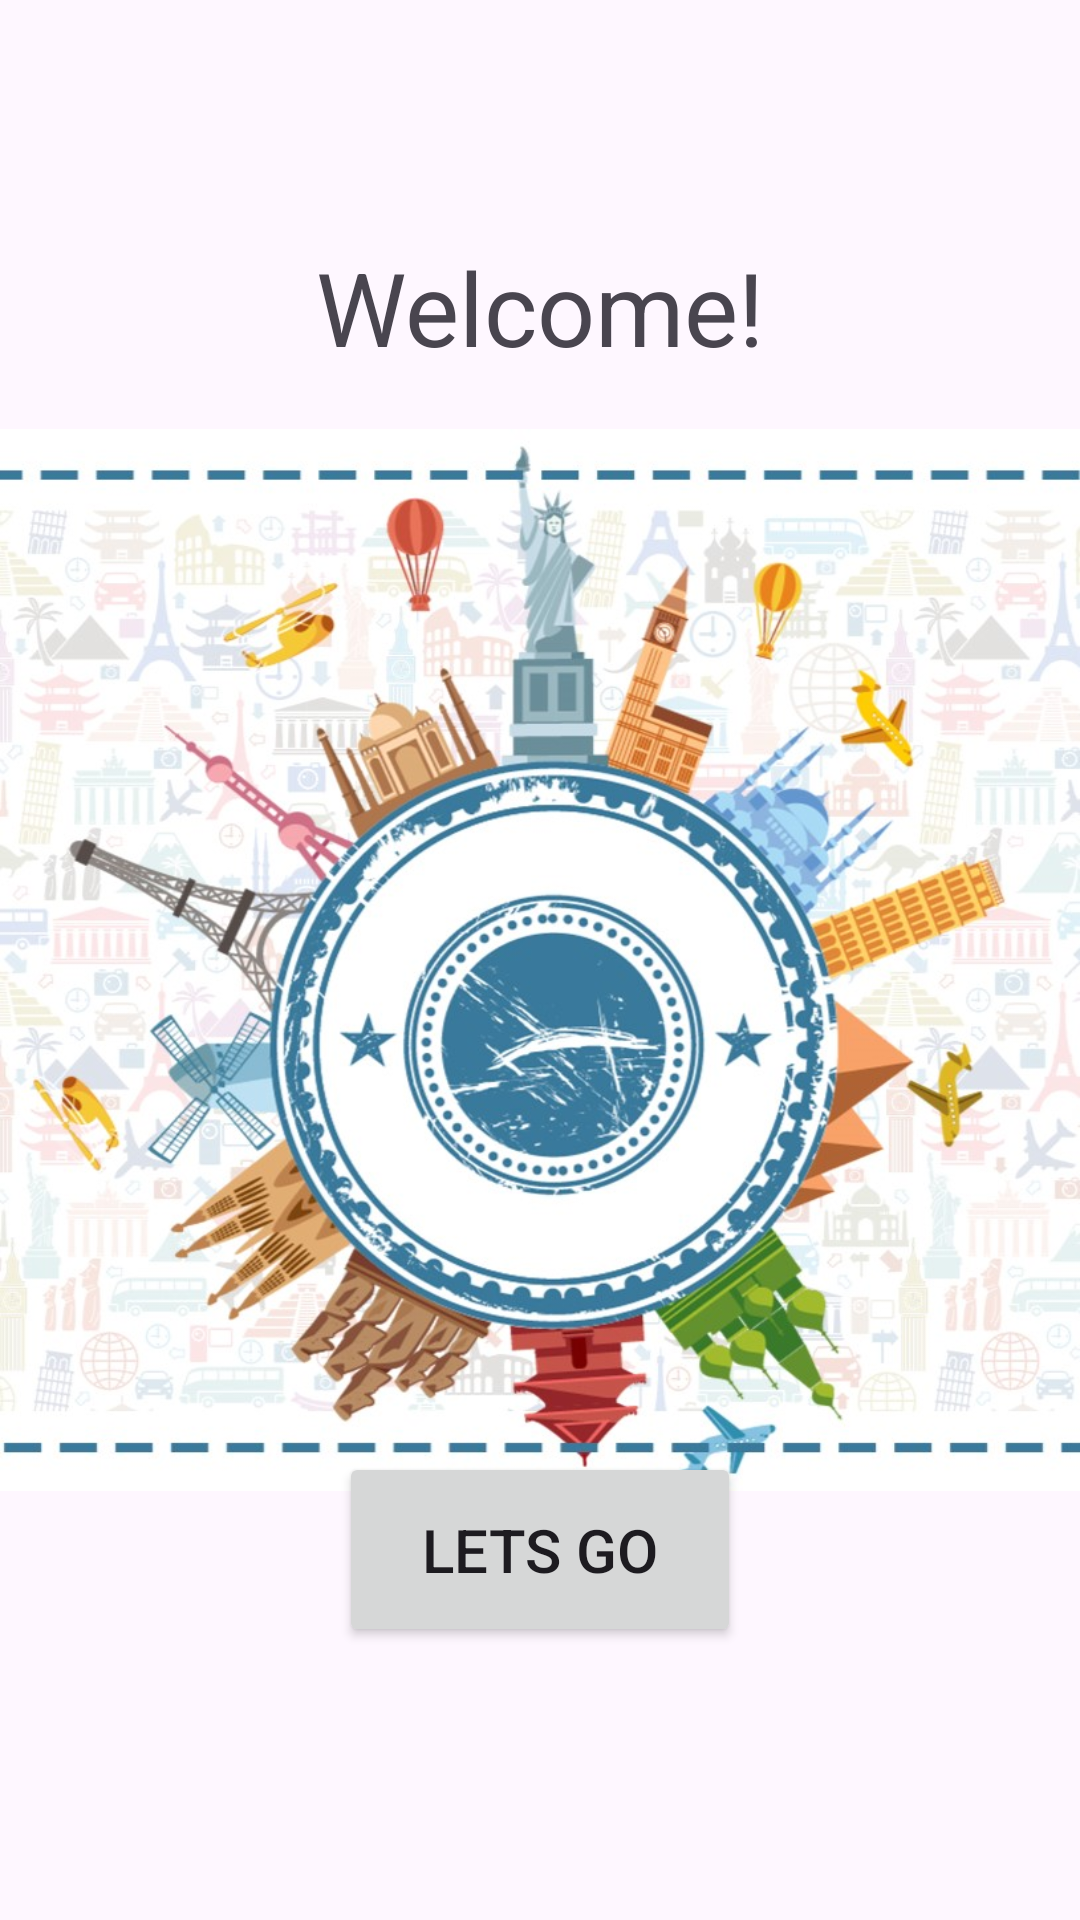

Reconstruct the res/layout file that produces this screen, plus the resources it refers to.
<!-- AndroidManifest.xml: application theme Theme.ImportTourAppPrueba2 -->
<!-- res/layout/activity_main.xml -->
<?xml version="1.0" encoding="utf-8"?>
<androidx.constraintlayout.widget.ConstraintLayout xmlns:android="http://schemas.android.com/apk/res/android"
    xmlns:app="http://schemas.android.com/apk/res-auto"
    xmlns:tools="http://schemas.android.com/tools"
    android:layout_width="match_parent"
    android:layout_height="match_parent"
    tools:context=".MainActivity">

    <ImageView
        android:id="@+id/imageView2"
        android:layout_width="wrap_content"
        android:layout_height="wrap_content"
        app:layout_constraintBottom_toBottomOf="parent"
        app:layout_constraintEnd_toEndOf="parent"
        app:layout_constraintHorizontal_bias="0.0"
        app:layout_constraintStart_toStartOf="parent"
        app:layout_constraintTop_toTopOf="parent"
        app:layout_constraintVertical_bias="0.0"
        app:srcCompat="@drawable/recorte_travel" />

    <TextView
        android:id="@+id/textView"
        android:layout_width="wrap_content"
        android:layout_height="wrap_content"
        android:text="Welcome!"
        android:textSize="34sp"
        app:layout_constraintBottom_toBottomOf="@+id/imageView2"
        app:layout_constraintEnd_toEndOf="parent"
        app:layout_constraintHorizontal_bias="0.5"
        app:layout_constraintStart_toStartOf="parent"
        app:layout_constraintTop_toTopOf="parent"
        app:layout_constraintVertical_bias="0.134" />

    <Button
        android:id="@+id/buttonGoToLoginActivity"
        android:layout_width="134dp"
        android:layout_height="65dp"
        android:layout_marginTop="47dp"
        android:text="Lets Go"
        android:textSize="20sp"
        app:layout_constraintBottom_toBottomOf="parent"
        app:layout_constraintEnd_toEndOf="parent"
        app:layout_constraintStart_toStartOf="parent"
        app:layout_constraintTop_toTopOf="@+id/textView"
        app:layout_constraintVertical_bias="0.797" />

</androidx.constraintlayout.widget.ConstraintLayout>
<!-- resources referenced by this layout -->
<resources>
  <!-- drawable recorte_travel: jpg bitmap (drawable, 174563 bytes) -->
  <style name="Theme.ImportTourAppPrueba2" parent="Base.Theme.ImportTourAppPrueba2" />
  <style name="Base.Theme.ImportTourAppPrueba2" parent="Theme.Material3.DayNight.NoActionBar">
          
          
      </style>
</resources>
